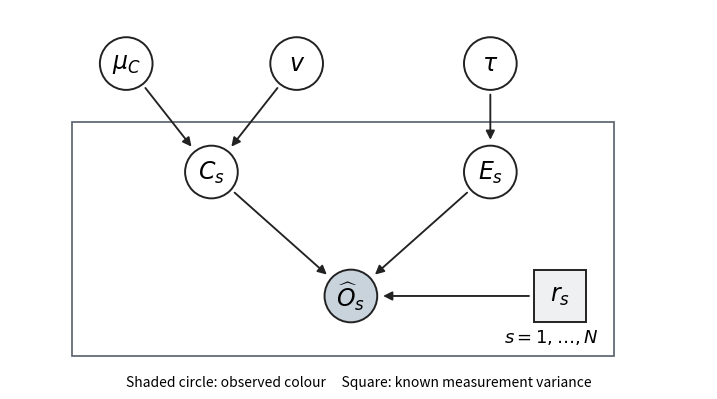

This chart was generated by the following Python code:
"""Generate paper-219.png in the current working directory.

Tested: Python 3.14.4, matplotlib 3.10.7, numpy 2.3.5 (repository pyproject).
The figure is original and contains no exam text or reproduced plots.
"""
from pathlib import Path
import os
os.environ.setdefault('MPLCONFIGDIR', '/tmp/2018-paper-219-matplotlib')
import matplotlib
matplotlib.use('Agg')
import matplotlib.pyplot as plt
from matplotlib.patches import Circle, Rectangle, FancyArrowPatch
import numpy as np

fig, ax = plt.subplots(figsize=(8,4), dpi=100)
fig.patch.set_facecolor('white')
ax.set_facecolor('white')
ax.set(xlim=(0,9),ylim=(-.05,4.7),aspect='equal')
ax.axis('off')
points={'mu':(1.5,4),'v':(3.7,4),'tau':(6.2,4),'C':(2.6,2.6),'E':(6.2,2.6),'O':(4.4,1),'r':(7.1,1)}
labels={'mu':r'$\mu_C$','v':r'$v$','tau':r'$\tau$','C':r'$C_s$','E':r'$E_s$','O':r'$\widehat O_s$','r':r'$r_s$'}
rad=.34
ax.add_patch(Rectangle((.8,.23),7,3.02,fill=False,lw=1.25,ec='#5c6570'))
ax.text(7.6,.35,r'$s=1,\ldots,N$',ha='right',va='bottom',fontsize=13)
for name,xy in points.items():
    if name=='r':ax.add_patch(Rectangle((xy[0]-rad,xy[1]-rad),2*rad,2*rad,fc='#eef0f2',ec='#222222',lw=1.4))
    else:ax.add_patch(Circle(xy,rad,fc='#c9d3dc' if name=='O' else 'white',ec='#222222',lw=1.4))
    ax.text(*xy,labels[name],ha='center',va='center',fontsize=17)
for a,b in [('mu','C'),('v','C'),('tau','E'),('C','O'),('E','O'),('r','O')]:
    x=np.array(points[a]);y=np.array(points[b]);u=(y-x)/np.linalg.norm(y-x)
    ax.add_patch(FancyArrowPatch(x+u*(rad+.025),y-u*(rad+.04),arrowstyle='-|>',mutation_scale=13,lw=1.35,color='#222222'))
ax.text(4.5,-.02,'Shaded circle: observed colour     Square: known measurement variance',ha='center',va='top',fontsize=10)
fig.subplots_adjust(left=.02,right=.98,bottom=.06,top=.98)
fig.savefig(Path.cwd()/'paper-219.png',dpi=100,facecolor='white')
plt.close(fig)
